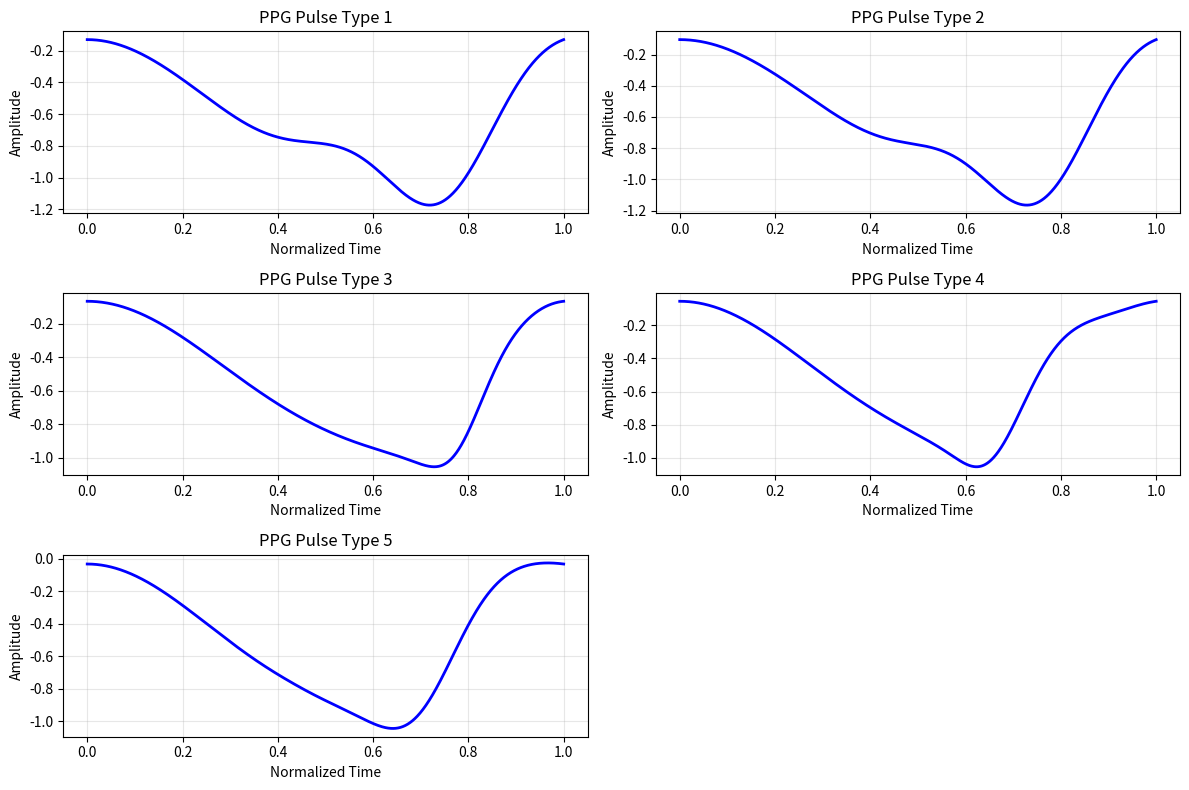

The matplotlib source for this figure:
"""
PPG Pulse Generation Module

This module generates PPG pulse shapes using a combination of lognormal 
and Gaussian functions.

[redacted]
Python conversion (C) 2024

Based on:
gen_PPGpulse.m from the original MATLAB PPG generator
"""

import numpy as np
from scipy.stats import lognorm


def gaussmf(x, params):
    """
    Gaussian membership function (equivalent to MATLAB's gaussmf)
    
    Parameters:
    -----------
    x : array-like
        Input values
    params : list [sigma, center]
        sigma: standard deviation
        center: center of the Gaussian
        
    Returns:
    --------
    array-like
        Gaussian function values
    """
    sigma, center = params
    return np.exp(-((x - center) ** 2) / (2 * sigma ** 2))


def get_pulse_type_parameters(pulse_type):
    """
    Get parameters for different PPG pulse types
    
    Parameters:
    -----------
    pulse_type : int
        1 - Type 1, 2 - Type 2, 3 - Type 3, 4 - Type 3 bis, 5 - Type 4
        
    Returns:
    --------
    dict
        Dictionary containing pulse parameters (k0, tau0, mu0, sigma0, k1, mu1, sigma1, k2, mu2, sigma2)
    """
    # Parameters based on the literature and empirical observations
    # These represent different PPG morphologies seen in practice
    
    if pulse_type == 1:  # Type 1 - MATLAB fitted
        params = {
            'k0': 1.083445,
            'tau0': 0.080122,
            'mu0': -0.000000,
            'sigma0': 0.407575,
            'k1': 0.779456,
            'sigma1': 0.242535,  # Restore original fitted value
            'mu1': 0.000000,
            'k2': -1.000000,
            'sigma2': 0.115955,
            'mu2': 0.746101,
        }
    elif pulse_type == 2:  # Type 2 - MATLAB fitted
        params = {
            'k0': 0.987453,
            'tau0': 0.049877,
            'mu0': -0.000000,
            'sigma0': 0.353608,
            'k1': 0.849010,
            'sigma1': 0.273403,  # Restore original fitted value
            'mu1': 0.000000,
            'k2': -1.000000,
            'sigma2': 0.113131,
            'mu2': 0.758938,
        }
    elif pulse_type == 3:  # Type 3 - MATLAB fitted
        params = {
            'k0': 0.543502,
            'tau0': 0.500000,
            'mu0': -0.516995,
            'sigma0': 0.390013,
            'k1': 0.873918,
            'sigma1': 0.276442,  # Restore original fitted value
            'mu1': 0.000000,
            'k2': -0.215151,
            'sigma2': 0.054597,
            'mu2': 0.773650,
        }
    elif pulse_type == 4:  # Type 4 - MATLAB fitted
        params = {
            'k0': 0.868647,
            'tau0': 0.498306,
            'mu0': -0.765884,
            'sigma0': 0.432124,
            'k1': 0.896343,
            'sigma1': 0.268131,  # Restore original fitted value
            'mu1': 0.000000,
            'k2': -1.000000,
            'sigma2': 0.125214,
            'mu2': 0.866838,
        }
    elif pulse_type == 5:  # Type 5 - MATLAB fitted
        params = {
            'k0': 0.854360,
            'tau0': 0.347632,
            'mu0': -0.245623,
            'sigma0': 0.500000,
            'k1': 0.915304,
            'sigma1': 0.251524,  # Restore original fitted value
            'mu1': 0.000000,
            'k2': -0.512745,
            'sigma2': 0.086594,
            'mu2': 0.692531,
        }
    else:
        raise ValueError(f"Invalid pulse_type: {pulse_type}. Must be 1, 2, 3, 4, or 5")
    
    return params


def gen_PPGpulse(t, pulse_type, target_baseline=None):
    """
    Generate PPG pulse waveform using lognormal and Gaussian functions.
    
    Parameters
    ----------
    t : array_like
        Normalized time vector (typically 0 to 1)
    pulse_type : int or dict
        Pulse type number (1-5) or parameter dictionary
    target_baseline : float, optional
        Target baseline value for pulse endpoints. If None, pulse determines
        its own baseline. If specified, pulse endpoints will be forced to this value.
        This enables beat-to-beat baseline inheritance for natural continuity.
    
    Returns
    -------
    P : ndarray
        PPG pulse waveform
        
    Examples
    --------
    >>> t = np.linspace(0, 1, 1000)
    >>> pulse = gen_PPGpulse(t, 1)
    >>> pulse_inherited = gen_PPGpulse(t, 1, target_baseline=0.5)
    """
    # Convert to numpy array if not already
    t = np.asarray(t)
    
    # Get parameters
    if isinstance(pulse_type, dict):
        params = pulse_type
    else:
        params = get_pulse_type_parameters(pulse_type)
    
    # Extract parameters
    k0 = params['k0']
    tau0 = params['tau0']
    mu0 = params['mu0']
    sigma0 = params['sigma0']
    k1 = params['k1']
    sigma1 = params['sigma1']
    mu1 = params['mu1']
    k2 = params['k2']
    sigma2 = params['sigma2']
    mu2 = params['mu2']
    
    # Calculate lognormal component (g0)
    # Note: scipy's lognorm uses a different parameterization than MATLAB
    # MATLAB: lognpdf(x-tau, mu, sigma)
    # scipy: lognorm(s=sigma, scale=exp(mu)).pdf(x-tau)
    t_shifted = t - tau0
    # Handle negative values (lognormal only defined for positive values)
    g0 = np.zeros_like(t)
    positive_mask = t_shifted > 0
    if np.any(positive_mask):
        g0[positive_mask] = k0 * lognorm(s=sigma0, scale=np.exp(mu0)).pdf(t_shifted[positive_mask])
    
    # Calculate Gaussian components (g1 and g2)
    g1 = k1 * gaussmf(t, [sigma1, mu1])
    g2 = k2 * gaussmf(t, [sigma2, mu2])
    
    # Sum of components
    P = g0 + g1 + g2
    
    # CRITICAL FIX: Ensure beat-to-beat continuity
    # Strategy: 
    #   - If target_baseline is None: force endpoints to match each other (self-continuous)
    #   - If target_baseline is provided: force endpoints to that value (inherit from previous beat)
    
    if target_baseline is None:
        # First beat or standalone pulse: make it self-continuous
        # Force both endpoints to their average
        current_avg = (P[0] + P[-1]) / 2
        P = P - current_avg  # Shift to zero average
        
        # Make endpoints exactly equal using cubic correction
        baseline_diff = P[-1] - P[0]
        if abs(baseline_diff) > 1e-12:
            x_norm = np.linspace(0, 1, len(t))
            correction = -baseline_diff * (3 * x_norm**2 - 2 * x_norm**3)
            P = P + correction
    else:
        # Subsequent beat: inherit baseline from previous beat
        # Shift pulse so that both endpoints equal target_baseline
        current_avg = (P[0] + P[-1]) / 2
        P = P - current_avg + target_baseline
        
        # Fine-tune to ensure exact match using cubic correction
        baseline_diff = P[-1] - P[0]
        if abs(baseline_diff) > 1e-12:
            x_norm = np.linspace(0, 1, len(t))
            correction = -baseline_diff * (3 * x_norm**2 - 2 * x_norm**3)
            P = P + correction
    
    return P


if __name__ == "__main__":
    # Test the function
    import matplotlib.pyplot as plt
    
    t = np.linspace(0, 1, 1000)
    
    plt.figure(figsize=(12, 8))
    for i in range(1, 6):
        plt.subplot(3, 2, i)
        pulse = gen_PPGpulse(t, i)
        plt.plot(t, pulse, 'b-', linewidth=2)
        plt.title(f'PPG Pulse Type {i}')
        plt.xlabel('Normalized Time')
        plt.ylabel('Amplitude')
        plt.grid(True, alpha=0.3)
    
    plt.tight_layout()
    plt.savefig('ppg_pulse_types.png', dpi=150)
    print("Generated test plot: ppg_pulse_types.png")
    plt.show()
